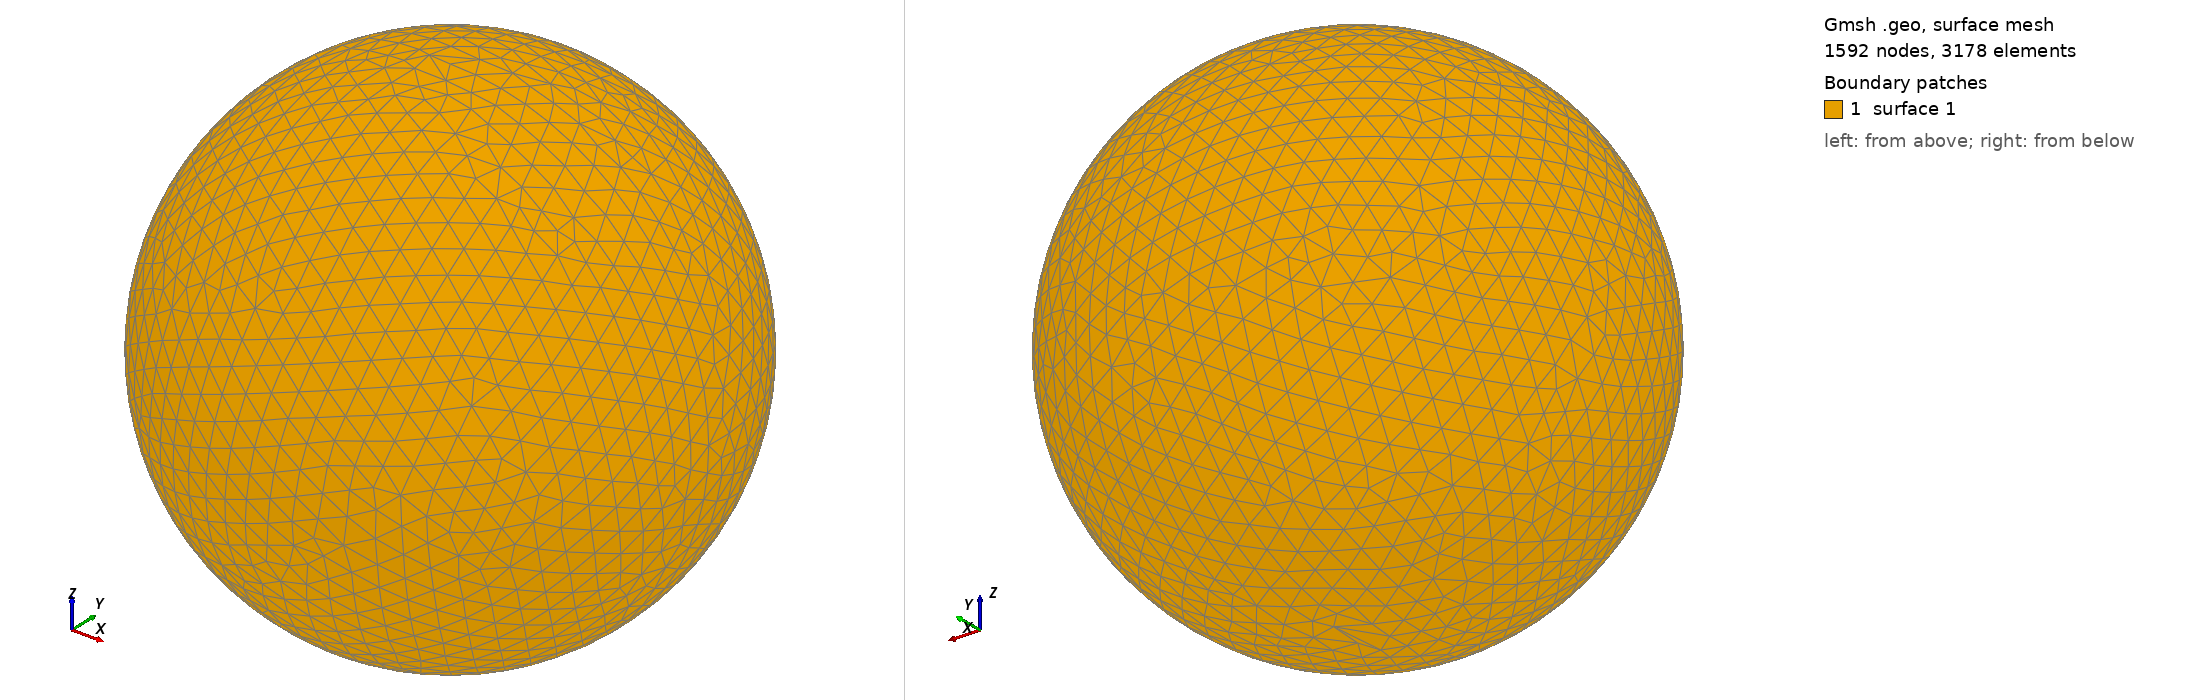

Gmsh geometry script, surface-meshed: 1592 nodes, 3178 surface elements. Boundary patches (legend numbers): 1 surface 1. Left view from above one corner, right view from below the opposite corner. The script declares no physical surfaces, so the legend lists its geometric surfaces. The drawing asked Gmsh for element sizes between 1% and 20% of the model's largest extent; the script's own settings can give other sizes.

=== shot2191.geo (drawn) ===
SetFactory("OpenCASCADE");
Point(1) = {0,0,0,0};
Sphere(1) = {0,0,0,0.27100000};
MeshSize{ PointsOf{ Surface{:}; } } = 0.027100000;
Mesh.ElementOrder=1;
Mesh.Format=39;
